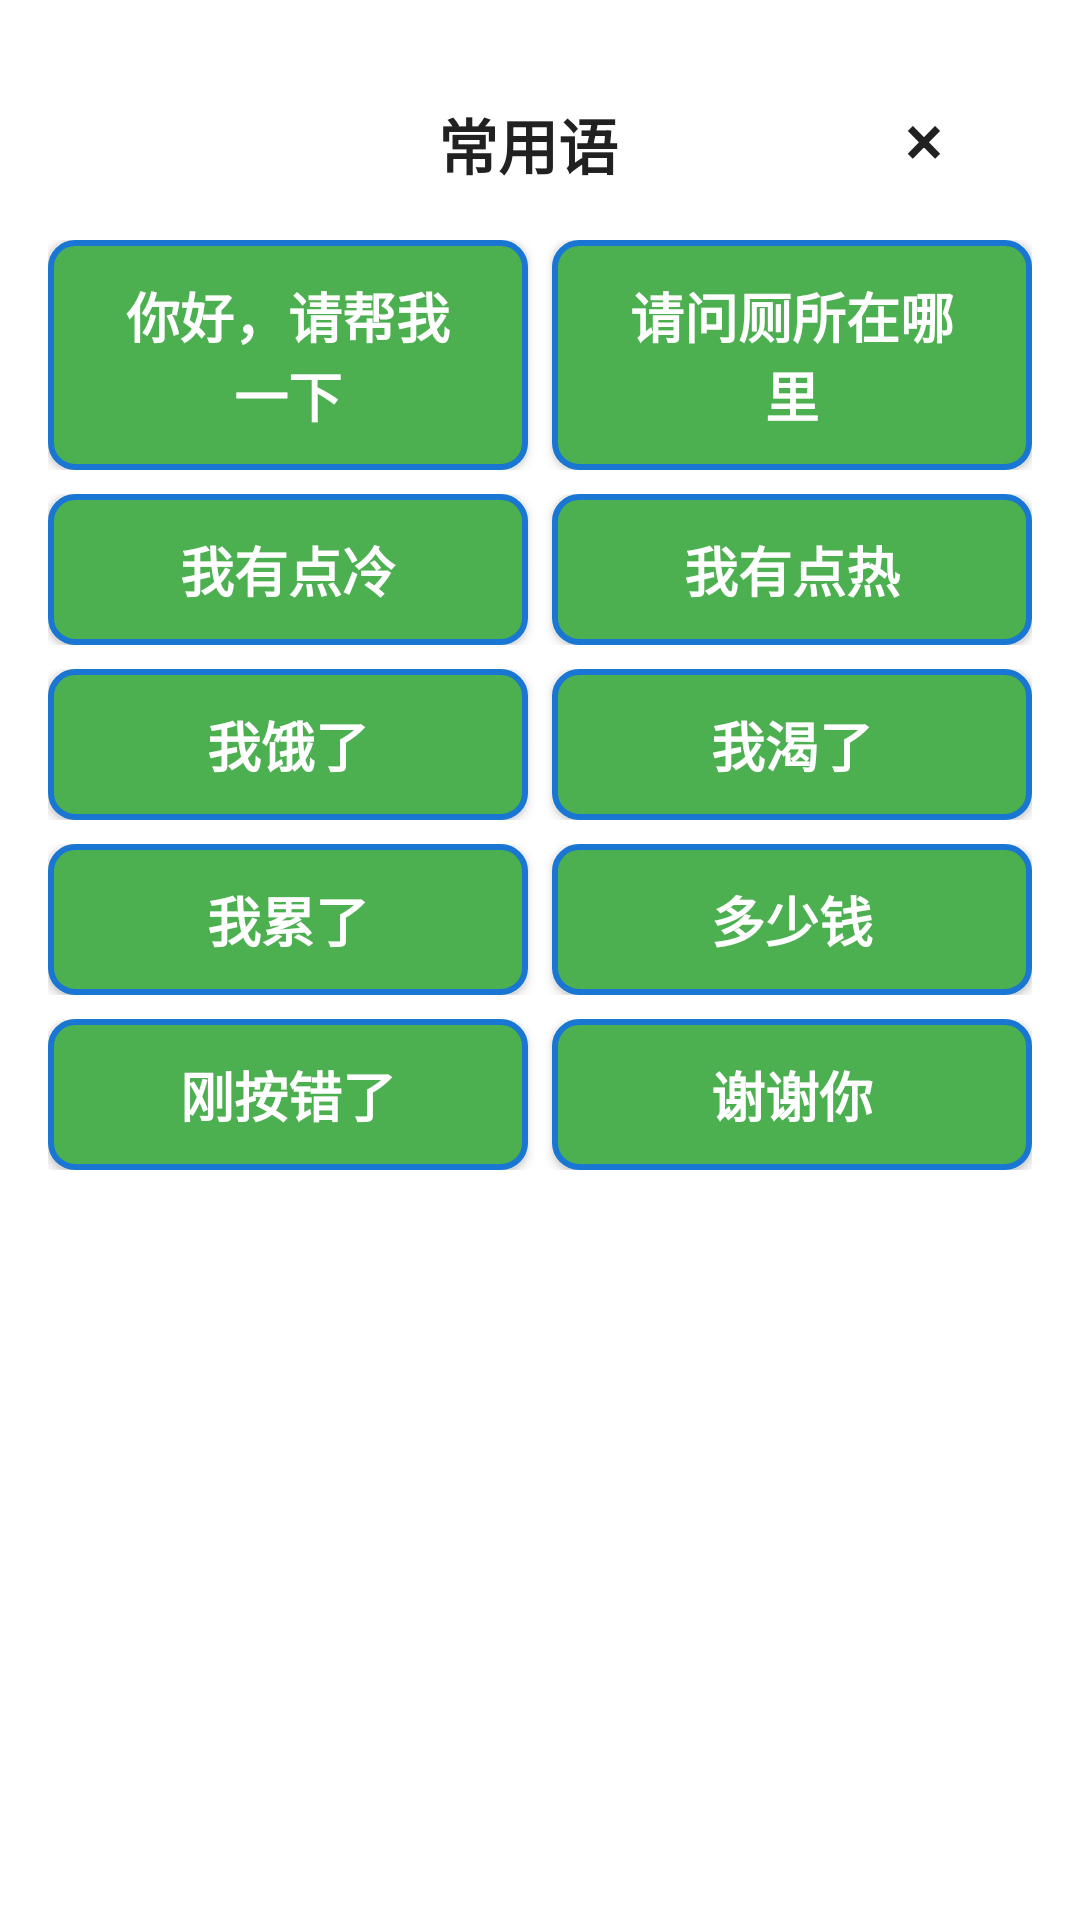

The Android layout XML behind this screen, and the referenced resources:
<!-- AndroidManifest.xml: application theme Theme.YouShengTTS -->
<!-- res/layout/dialog_common_phrases.xml -->
<?xml version="1.0" encoding="utf-8"?>
<RelativeLayout xmlns:android="http://schemas.android.com/apk/res/android"
    android:layout_width="match_parent"
    android:layout_height="wrap_content"
    android:padding="16dp"
    android:background="@color/background">

    

    
    <Button
        android:id="@+id/dialogBtnClose"
        android:layout_width="48dp"
        android:layout_height="48dp"
        android:layout_alignParentTop="true"
        android:layout_alignParentEnd="true"
        android:layout_marginTop="6dp"
        android:layout_marginEnd="12dp"
        android:background="@drawable/ic_clear"
        android:gravity="center"
        android:text="×"
        android:textColor="@color/text_primary"
        android:textSize="24sp" />

    <TextView
        android:id="@+id/dialogTitle"
        android:layout_width="320dp"
        android:layout_height="56dp"
        android:layout_marginTop="4dp"
        android:gravity="center"
        android:padding="8dp"
        android:text="常用语"
        android:textColor="@color/text_primary"
        android:textSize="20sp"
        android:textStyle="bold" />

    
    <LinearLayout
        android:layout_width="match_parent"
        android:layout_height="wrap_content"
        android:orientation="vertical"
        android:layout_below="@id/dialogTitle"
        android:layout_marginTop="4dp">

        
        <LinearLayout
            android:layout_width="match_parent"
            android:layout_height="wrap_content"
            android:orientation="horizontal"
            android:layout_marginBottom="8dp"
            android:gravity="center"
            android:weightSum="2">

            <Button
                android:id="@+id/dialogBtnPhrase1"
                style="@style/ButtonStyle.Small.Read"
                android:layout_width="0dp"
                android:layout_height="wrap_content"
                android:layout_marginEnd="4dp"
                android:layout_weight="1"
                android:ellipsize="end"
                android:maxLines="2"
                android:paddingTop="12dp"
                android:paddingBottom="12dp"
                android:text="@string/phrase_hello"
                android:textSize="18sp" />

            <Button
                android:id="@+id/dialogBtnPhrase2"
                style="@style/ButtonStyle.Small.Read"
                android:layout_width="0dp"
                android:layout_height="wrap_content"
                android:layout_marginStart="4dp"
                android:layout_weight="1"
                android:ellipsize="end"
                android:maxLines="2"
                android:paddingTop="12dp"
                android:paddingBottom="12dp"
                android:text="@string/phrase_where_bathroom"
                android:textSize="18sp" />

        </LinearLayout>

        
        <LinearLayout
            android:layout_width="match_parent"
            android:layout_height="wrap_content"
            android:orientation="horizontal"
            android:layout_marginBottom="8dp"
            android:gravity="center"
            android:weightSum="2">

            <Button
                android:id="@+id/dialogBtnPhrase3"
                android:layout_width="0dp"
                android:layout_height="wrap_content"
                android:layout_weight="1"
                android:text="@string/phrase_im_cold"
                android:layout_marginEnd="4dp"
                android:maxLines="2"
                android:ellipsize="end"
                android:textSize="18sp"
                android:paddingTop="12dp"
                android:paddingBottom="12dp"
                style="@style/ButtonStyle.Small.Read" />

            <Button
                android:id="@+id/dialogBtnPhrase4"
                android:layout_width="0dp"
                android:layout_height="wrap_content"
                android:layout_weight="1"
                android:text="@string/phrase_im_hot"
                android:layout_marginStart="4dp"
                android:maxLines="2"
                android:ellipsize="end"
                android:textSize="18sp"
                android:paddingTop="12dp"
                android:paddingBottom="12dp"
                style="@style/ButtonStyle.Small.Read" />

        </LinearLayout>

        
        <LinearLayout
            android:layout_width="match_parent"
            android:layout_height="wrap_content"
            android:orientation="horizontal"
            android:layout_marginBottom="8dp"
            android:gravity="center"
            android:weightSum="2">

            <Button
                android:id="@+id/dialogBtnPhrase5"
                android:layout_width="0dp"
                android:layout_height="wrap_content"
                android:layout_weight="1"
                android:text="@string/phrase_im_hungry"
                android:layout_marginEnd="4dp"
                android:maxLines="2"
                android:ellipsize="end"
                android:textSize="18sp"
                android:paddingTop="12dp"
                android:paddingBottom="12dp"
                style="@style/ButtonStyle.Small.Read" />

            <Button
                android:id="@+id/dialogBtnPhrase6"
                android:layout_width="0dp"
                android:layout_height="wrap_content"
                android:layout_weight="1"
                android:text="@string/phrase_im_thirsty"
                android:layout_marginStart="4dp"
                android:maxLines="2"
                android:ellipsize="end"
                android:textSize="18sp"
                android:paddingTop="12dp"
                android:paddingBottom="12dp"
                style="@style/ButtonStyle.Small.Read" />

        </LinearLayout>

        
        <LinearLayout
            android:layout_width="match_parent"
            android:layout_height="wrap_content"
            android:orientation="horizontal"
            android:layout_marginBottom="8dp"
            android:gravity="center"
            android:weightSum="2">

            <Button
                android:id="@+id/dialogBtnPhrase7"
                android:layout_width="0dp"
                android:layout_height="wrap_content"
                android:layout_weight="1"
                android:text="@string/phrase_im_tired"
                android:layout_marginEnd="4dp"
                android:maxLines="2"
                android:ellipsize="end"
                android:textSize="18sp"
                android:paddingTop="12dp"
                android:paddingBottom="12dp"
                style="@style/ButtonStyle.Small.Read" />

            <Button
                android:id="@+id/dialogBtnPhrase8"
                android:layout_width="0dp"
                android:layout_height="wrap_content"
                android:layout_weight="1"
                android:text="@string/phrase_need_help"
                android:layout_marginStart="4dp"
                android:maxLines="2"
                android:ellipsize="end"
                android:textSize="18sp"
                android:paddingTop="12dp"
                android:paddingBottom="12dp"
                style="@style/ButtonStyle.Small.Read" />

        </LinearLayout>

        
        <LinearLayout
            android:layout_width="match_parent"
            android:layout_height="wrap_content"
            android:orientation="horizontal"
            android:layout_marginBottom="8dp"
            android:gravity="center"
            android:weightSum="2">

            <Button
                android:id="@+id/dialogBtnPhrase9"
                android:layout_width="0dp"
                android:layout_height="wrap_content"
                android:layout_weight="1"
                android:text="@string/phrase_wait_moment"
                android:layout_marginEnd="4dp"
                android:maxLines="2"
                android:ellipsize="end"
                android:textSize="18sp"
                android:paddingTop="12dp"
                android:paddingBottom="12dp"
                style="@style/ButtonStyle.Small.Read" />

            <Button
                android:id="@+id/dialogBtnPhrase10"
                android:layout_width="0dp"
                android:layout_height="wrap_content"
                android:layout_weight="1"
                android:text="@string/phrase_thank_you"
                android:layout_marginStart="4dp"
                android:maxLines="2"
                android:ellipsize="end"
                android:textSize="18sp"
                android:paddingTop="12dp"
                android:paddingBottom="12dp"
                style="@style/ButtonStyle.Small.Read" />

        </LinearLayout>

    </LinearLayout>

</RelativeLayout>
<!-- resources referenced by this layout -->
<resources>
  <color name="background">#FFFFFF</color>
  <color name="text_primary">#212121</color>
  <string name="phrase_hello">你好，请帮我一下</string>
  <string name="phrase_im_cold">我有点冷</string>
  <string name="phrase_im_hot">我有点热</string>
  <string name="phrase_im_hungry">我饿了</string>
  <string name="phrase_im_thirsty">我渴了</string>
  <string name="phrase_im_tired">我累了</string>
  <string name="phrase_need_help">多少钱</string>
  <string name="phrase_thank_you">谢谢你</string>
  <string name="phrase_wait_moment">刚按错了</string>
  <string name="phrase_where_bathroom">请问厕所在哪里</string>
  <style name="ButtonStyle.Small.Read" parent="ButtonStyle.Small">
          <item name="android:textColor">@android:color/white</item>
          <item name="android:background">@drawable/btn_solid_read</item>
          <item name="android:drawablePadding">8dp</item>
      </style>
  <style name="Theme.YouShengTTS" parent="Base.Theme.YouShengTTS" />
  <style name="ButtonStyle.Small" parent="ButtonStyle">
          <item name="android:textSize">18sp</item>
          <item name="android:textStyle">bold</item>
          <item name="android:paddingTop">12dp</item>
          <item name="android:paddingBottom">12dp</item>
          <item name="android:paddingStart">20dp</item>
          <item name="android:paddingEnd">20dp</item>
          <item name="android:minHeight">48dp</item>
          <item name="android:background">@drawable/btn_solid</item>
          <item name="android:elevation">3dp</item>
          <item name="android:drawablePadding">8dp</item>
      </style>
  <style name="Base.Theme.YouShengTTS" parent="Theme.Material3.DayNight.NoActionBar">
          
          <item name="colorPrimary">@color/primary</item>
          <item name="colorPrimaryDark">@color/primary_dark</item>
          <item name="colorAccent">@color/primary</item>
  
          
          <item name="android:textSize">16sp</item>
          <item name="android:windowBackground">@color/background</item>
      </style>
  <style name="ButtonStyle">
          <item name="android:textColor">@android:color/white</item>
      </style>
  <!-- drawable btn_solid (drawable) -->
  <?xml version="1.0" encoding="utf-8"?>
  <selector xmlns:android="http://schemas.android.com/apk/res/android">
      
      <item android:state_pressed="false" android:state_enabled="true">
          <shape android:shape="rectangle">
              <corners android:radius="8dp" />
              <solid android:color="@color/primary" />
              <stroke android:width="2dp" android:color="@color/primary_dark" />
              <padding android:left="8dp" android:top="8dp" android:right="8dp" android:bottom="8dp" />
          </shape>
      </item>
  
      
      <item android:state_pressed="true">
          <shape android:shape="rectangle">
              <corners android:radius="8dp" />
              <solid android:color="@color/primary_dark" />
              <stroke android:width="2dp" android:color="@color/primary" />
              <padding android:left="8dp" android:top="8dp" android:right="8dp" android:bottom="8dp" />
          </shape>
      </item>
  
      
      <item android:state_enabled="false">
          <shape android:shape="rectangle">
              <corners android:radius="8dp" />
              <solid android:color="@color/text_hint" />
              <stroke android:width="2dp" android:color="@color/text_hint" />
              <padding android:left="8dp" android:top="8dp" android:right="8dp" android:bottom="8dp" />
          </shape>
      </item>
  </selector>
  <color name="button_read">#4CAF50</color>
  <color name="primary_dark">#1976D2</color>
  <color name="text_hint">#9E9E9E</color>
  <color name="primary">#2196F3</color>
</resources>
